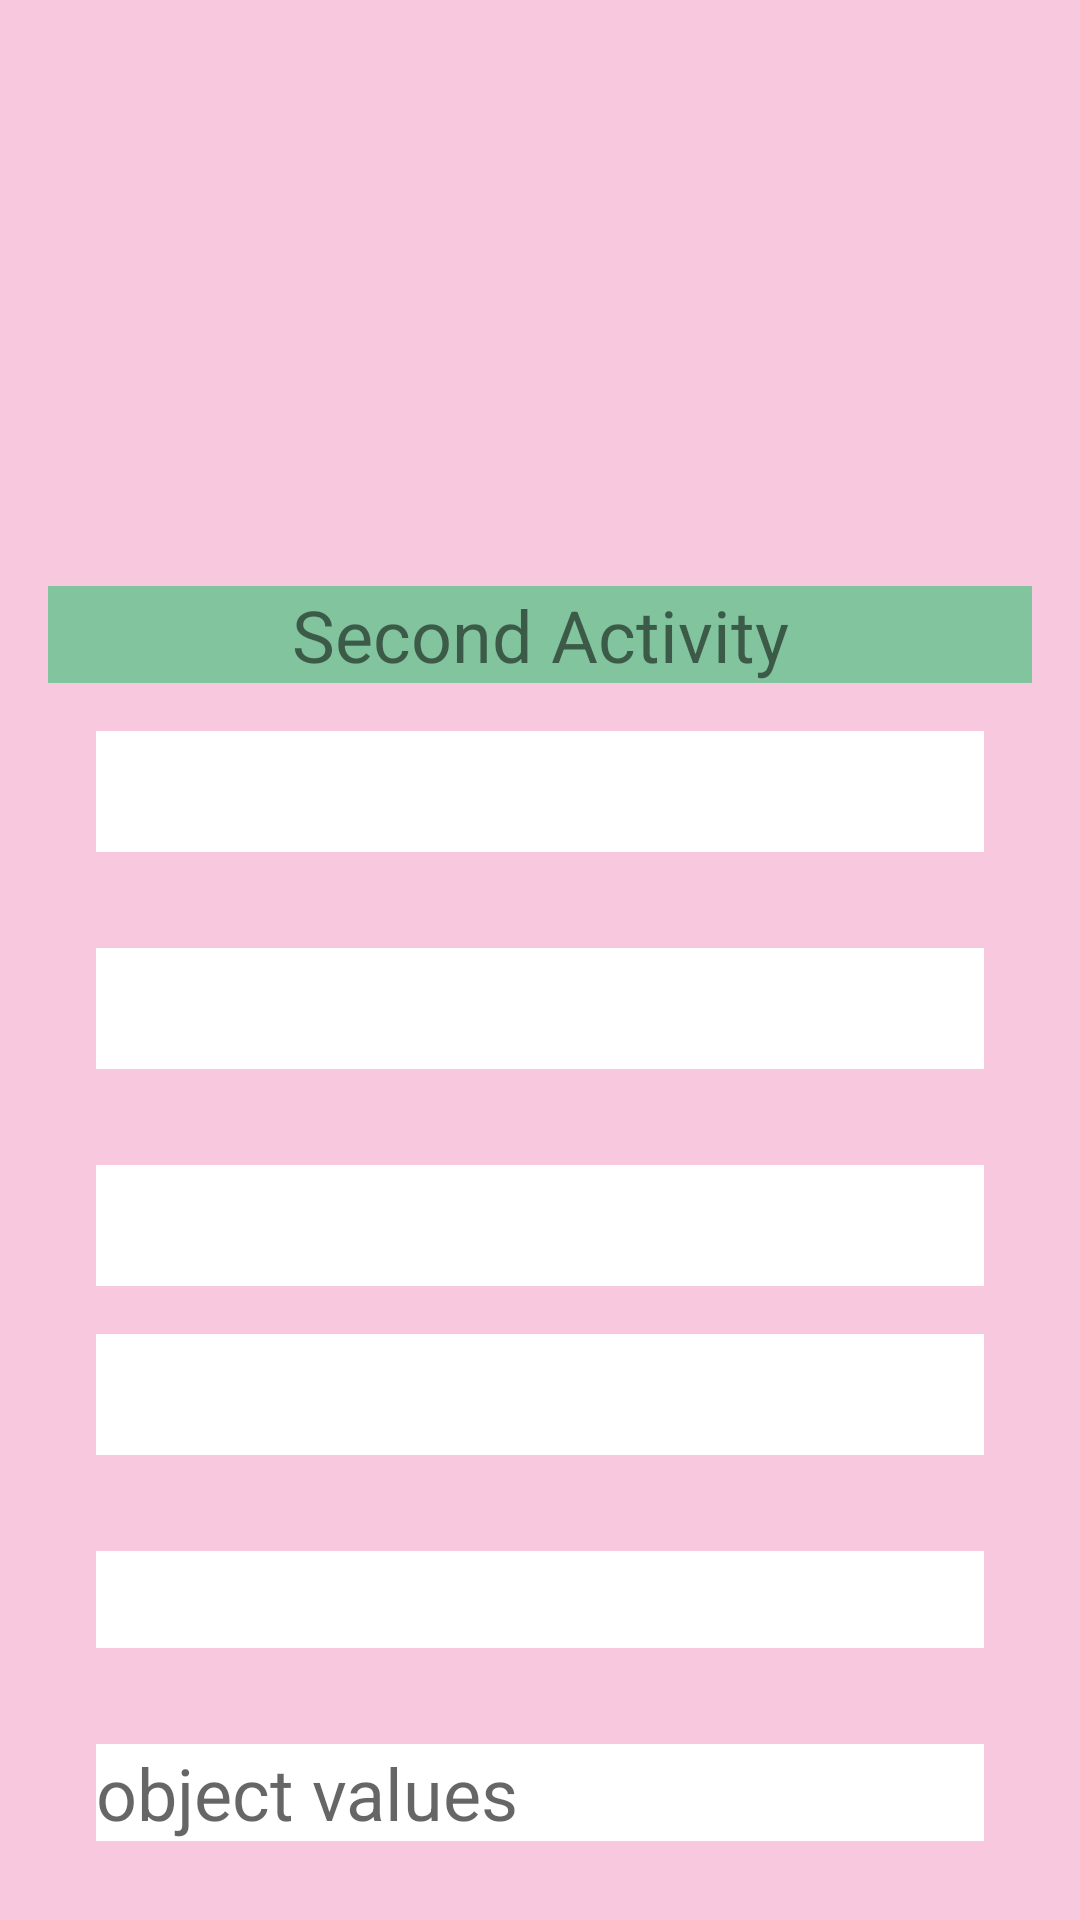

The Android layout XML behind this screen, and the referenced resources:
<!-- AndroidManifest.xml: application theme Theme.RampUp -->
<!-- res/layout/activity_second.xml -->
<?xml version="1.0" encoding="utf-8"?>
<androidx.constraintlayout.widget.ConstraintLayout xmlns:android="http://schemas.android.com/apk/res/android"
    xmlns:app="http://schemas.android.com/apk/res-auto"
    xmlns:tools="http://schemas.android.com/tools"
    android:layout_width="match_parent"
    android:layout_height="match_parent"
    android:background="@color/lightPink"
    android:padding="16dp"
    tools:context=".intents.SecondActivity">

    <androidx.appcompat.widget.AppCompatTextView
        android:id="@+id/secondActivityTextview"
        android:layout_width="match_parent"
        android:layout_height="wrap_content"
        android:background="@color/lightGreen"
        android:text="@string/secondActivity"
        android:textAlignment="center"
        android:textSize="24sp"
        app:layout_constraintBottom_toTopOf="@id/receiverText"
        app:layout_constraintEnd_toEndOf="parent"
        app:layout_constraintHorizontal_bias="0.0"
        app:layout_constraintStart_toStartOf="parent"
        app:layout_constraintTop_toTopOf="parent"
        app:layout_constraintVertical_chainStyle="packed">

    </androidx.appcompat.widget.AppCompatTextView>

    <androidx.appcompat.widget.AppCompatTextView
        android:id="@+id/receiverText"
        android:layout_width="match_parent"
        android:layout_height="wrap_content"
        android:layout_margin="16dp"
        android:background="@color/white"
        android:textColor="@color/purple_700"
        android:textSize="30sp"
        app:layout_constraintBottom_toTopOf="@id/receiverPhone"
        app:layout_constraintEnd_toEndOf="parent"
        app:layout_constraintStart_toStartOf="parent"
        app:layout_constraintTop_toBottomOf="@id/secondActivityTextview"
        app:layout_constraintVertical_chainStyle="packed" />

    <androidx.appcompat.widget.AppCompatTextView
        android:id="@+id/receiverPhone"
        android:layout_width="match_parent"
        android:layout_height="wrap_content"
        android:layout_margin="16dp"
        android:background="@color/white"
        android:textColor="@color/purple_700"
        android:textSize="30sp"
        app:layout_constraintBottom_toTopOf="@id/receiverScore"
        app:layout_constraintEnd_toEndOf="parent"
        app:layout_constraintStart_toStartOf="parent"
        app:layout_constraintTop_toBottomOf="@id/receiverText"
        app:layout_constraintVertical_chainStyle="packed">

    </androidx.appcompat.widget.AppCompatTextView>

    <androidx.appcompat.widget.AppCompatTextView
        android:id="@+id/receiverScore"
        android:layout_width="match_parent"
        android:layout_height="wrap_content"
        android:layout_margin="16dp"
        android:background="@color/white"
        android:textColor="@color/purple_700"
        android:textSize="30sp"
        app:layout_constraintBottom_toBottomOf="parent"
        app:layout_constraintEnd_toEndOf="parent"
        app:layout_constraintStart_toStartOf="parent"
        app:layout_constraintTop_toBottomOf="@id/receiverPhone"></androidx.appcompat.widget.AppCompatTextView>

    <androidx.appcompat.widget.AppCompatTextView
        android:id="@+id/receiverBoolean"
        android:layout_width="match_parent"
        android:layout_height="wrap_content"
        android:layout_margin="16dp"
        android:background="@color/white"
        android:textColor="@color/purple_700"
        android:textSize="24sp"
        app:layout_constraintBottom_toTopOf="@+id/receiverObj"
        app:layout_constraintEnd_toEndOf="parent"
        app:layout_constraintHorizontal_bias="0.5"
        app:layout_constraintStart_toStartOf="parent"
        app:layout_constraintTop_toBottomOf="@+id/receiverList"
        app:layout_constraintVertical_chainStyle="packed"></androidx.appcompat.widget.AppCompatTextView>

    <androidx.appcompat.widget.AppCompatTextView
        android:id="@+id/receiverList"
        android:layout_width="match_parent"
        android:layout_height="wrap_content"
        android:layout_margin="16dp"
        android:background="@color/white"
        android:textColor="@color/purple_700"
        android:textSize="30sp"
        app:layout_constraintBottom_toTopOf="@+id/receiverBoolean"
        app:layout_constraintEnd_toEndOf="parent"
        app:layout_constraintStart_toStartOf="parent"
        app:layout_constraintTop_toBottomOf="@+id/receiverScore"></androidx.appcompat.widget.AppCompatTextView>

    <androidx.appcompat.widget.AppCompatTextView
        android:id="@+id/receiverObj"
        android:layout_width="match_parent"
        android:layout_height="wrap_content"
        android:layout_margin="16dp"
        android:background="@color/white"
        android:hint="object values"
        android:textColor="@color/purple_700"
        android:textSize="24sp"
        app:layout_constraintBottom_toBottomOf="parent"
        app:layout_constraintBottom_toTopOf="@id/receiverObj"
        app:layout_constraintEnd_toEndOf="parent"
        app:layout_constraintStart_toStartOf="parent"
        app:layout_constraintTop_toBottomOf="@+id/receiverBoolean"></androidx.appcompat.widget.AppCompatTextView>
</androidx.constraintlayout.widget.ConstraintLayout>
<!-- resources referenced by this layout -->
<resources>
  <color name="lightGreen">#82c49e</color>
  <color name="lightPink">#F8C8DE</color>
  <color name="purple_700">#FF3700B3</color>
  <color name="white">#FFFFFFFF</color>
  <string name="secondActivity">Second Activity</string>
  <style name="Theme.RampUp" parent="Theme.MaterialComponents.DayNight.DarkActionBar">
          
          <item name="colorPrimary">@color/purple_500</item>
          <item name="colorPrimaryVariant">@color/purple_700</item>
          <item name="colorOnPrimary">@color/white</item>
          
          <item name="colorSecondary">@color/teal_200</item>
          <item name="colorSecondaryVariant">@color/teal_700</item>
          <item name="colorOnSecondary">@color/black</item>
          
          <item name="android:statusBarColor">?attr/colorPrimaryVariant</item>
          
      </style>
  <color name="purple_500">#FF6200EE</color>
  <color name="teal_200">#FF03DAC5</color>
  <color name="teal_700">#FF018786</color>
  <color name="black">#FF000000</color>
</resources>
